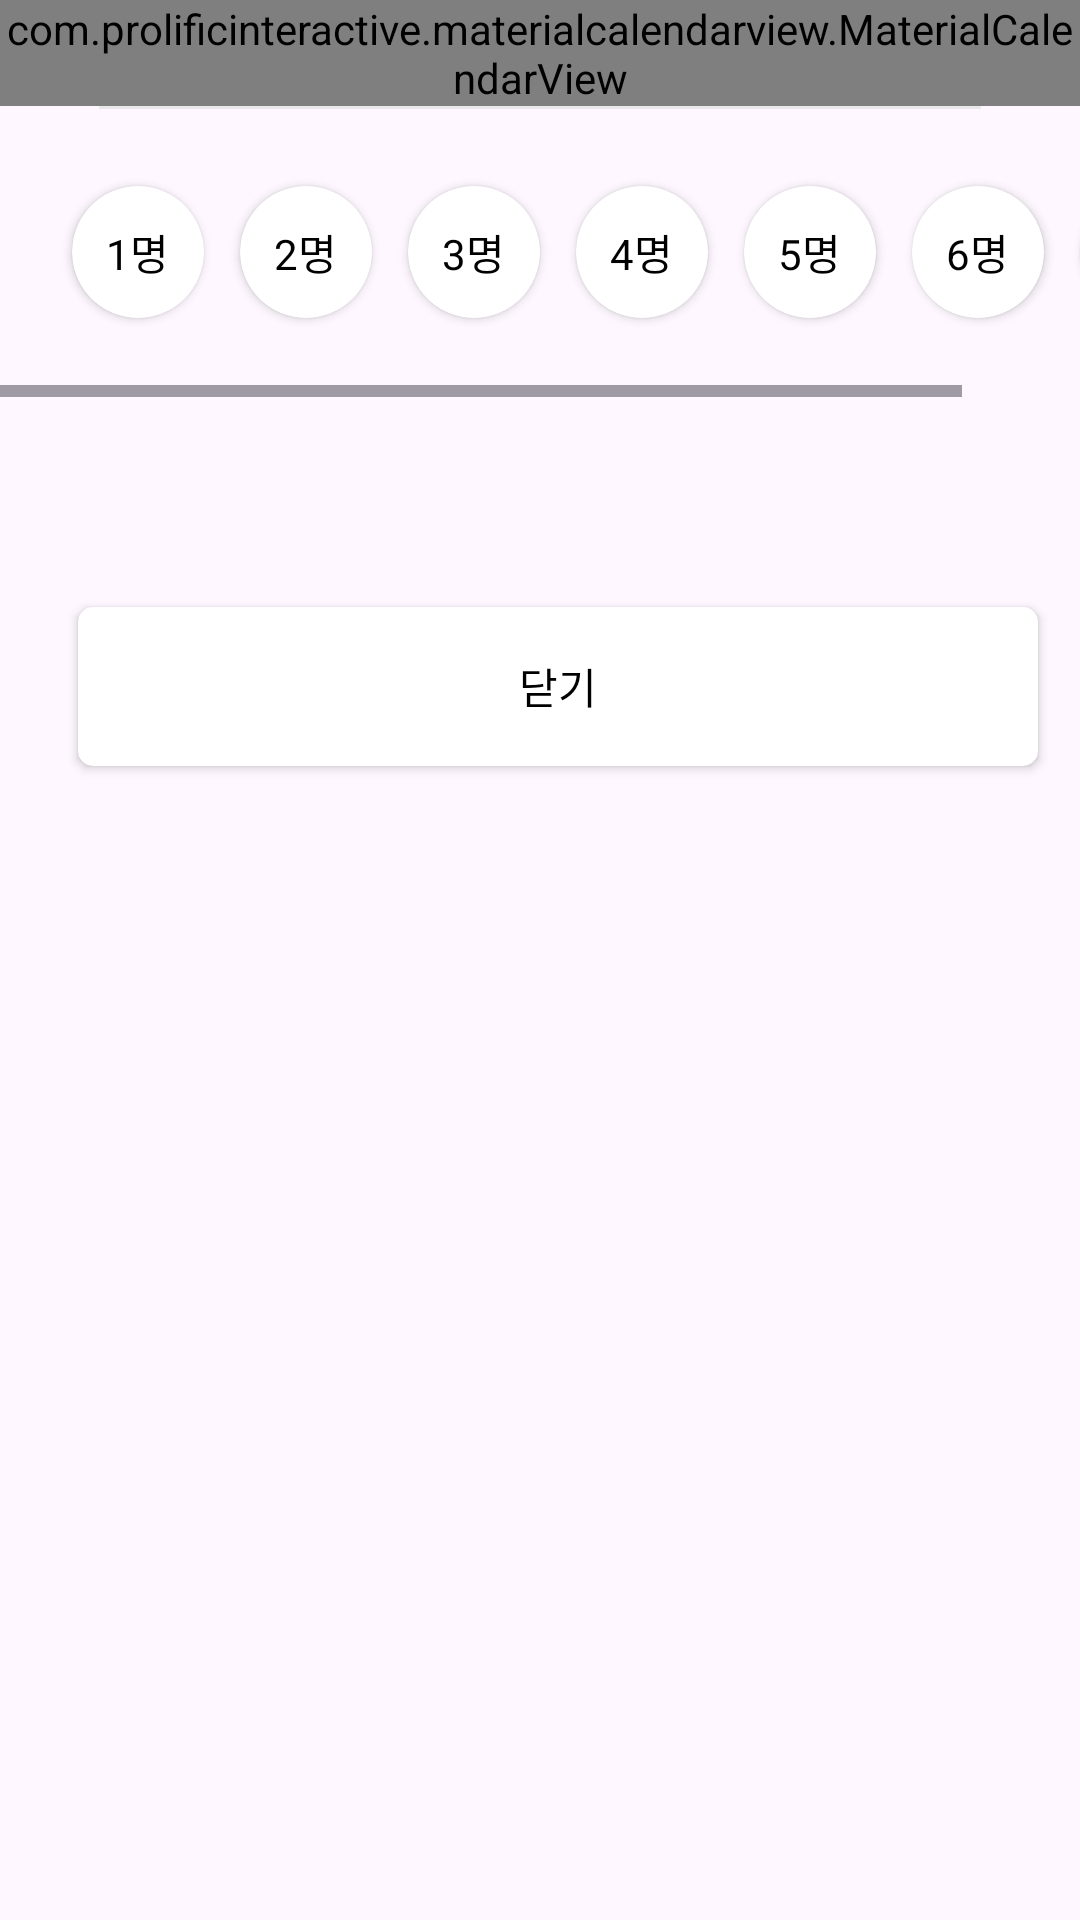

Reconstruct the res/layout file that produces this screen, plus the resources it refers to.
<!-- AndroidManifest.xml: application theme Theme.KUIT_Hackerton -->
<!-- res/layout/fragment_calander.xml -->
<?xml version="1.0" encoding="utf-8"?>
<androidx.constraintlayout.widget.ConstraintLayout xmlns:android="http://schemas.android.com/apk/res/android"
    xmlns:app="http://schemas.android.com/apk/res-auto"
    xmlns:tools="http://schemas.android.com/tools"
    android:layout_width="match_parent"
    android:layout_height="match_parent"
    tools:context=".time.CalanderFragment">

    <TextView
        android:id="@+id/tv_today"
        android:layout_width="wrap_content"
        android:layout_height="wrap_content"
        android:text="오늘"
        android:layout_marginStart="50dp"
        android:layout_marginTop="15dp"
        app:layout_constraintStart_toStartOf="parent"
        app:layout_constraintTop_toTopOf="parent"/>


    <com.prolificinteractive.materialcalendarview.MaterialCalendarView
        android:id="@+id/calendar"
        android:layout_width="wrap_content"
        android:layout_height="wrap_content"
        android:layout_centerVertical="true"
        app:layout_constraintEnd_toEndOf="parent"
        app:layout_constraintStart_toStartOf="parent"
        app:layout_constraintTop_toTopOf="parent"
        app:mcv_selectionColor="#F95001"
        app:mcv_showOtherDates="all" />

    <androidx.constraintlayout.widget.ConstraintLayout
        android:id="@+id/cl"
        android:layout_width="match_parent"
        android:layout_height="0dp"
        app:layout_constraintBottom_toBottomOf="parent"
        app:layout_constraintStart_toStartOf="parent"
        app:layout_constraintTop_toBottomOf="@id/calendar">

        <View
            android:layout_width="294dp"
            android:layout_height="1dp"
            app:layout_constraintTop_toTopOf="@id/cl"
            app:layout_constraintStart_toStartOf="parent"
            app:layout_constraintEnd_toEndOf="parent"
            android:background="@color/gray"/>

        <HorizontalScrollView
            android:id="@+id/sv_people"
            android:layout_width="match_parent"
            android:layout_height="97dp"
            app:layout_constraintEnd_toEndOf="parent"
            app:layout_constraintStart_toStartOf="parent"
            app:layout_constraintTop_toTopOf="parent">

            <androidx.constraintlayout.widget.ConstraintLayout
                android:layout_width="match_parent"
                android:layout_height="match_parent">

                <androidx.cardview.widget.CardView
                    android:id="@+id/cv_one"
                    android:layout_width="44dp"
                    android:layout_height="44dp"
                    android:layout_marginStart="24dp"

                    app:cardCornerRadius="50dp"
                    app:layout_constraintBottom_toBottomOf="parent"
                    app:layout_constraintStart_toStartOf="parent"
                    app:layout_constraintTop_toTopOf="parent">

                    <TextView
                        android:layout_width="wrap_content"
                        android:layout_height="wrap_content"
                        android:layout_gravity="center"
                        android:gravity="center"
                        android:text="1명"
                        android:textColor="@color/black"
                        android:textSize="14sp" />
                </androidx.cardview.widget.CardView>

                <androidx.cardview.widget.CardView
                    android:id="@+id/cv_two"
                    android:layout_width="44dp"
                    android:layout_height="44dp"
                    android:layout_marginStart="12dp"
                    app:cardCornerRadius="50dp"
                    app:layout_constraintBottom_toBottomOf="parent"
                    app:layout_constraintStart_toEndOf="@id/cv_one"
                    app:layout_constraintTop_toTopOf="parent">

                    <TextView
                        android:layout_width="wrap_content"
                        android:layout_height="wrap_content"
                        android:layout_gravity="center"
                        android:gravity="center"
                        android:text="2명"
                        android:textColor="@color/black"
                        android:textSize="14sp" />
                </androidx.cardview.widget.CardView>


                <androidx.cardview.widget.CardView
                    android:id="@+id/cv_three"
                    android:layout_width="44dp"
                    android:layout_height="44dp"
                    android:layout_marginStart="12dp"
                    app:cardCornerRadius="50dp"
                    app:layout_constraintBottom_toBottomOf="parent"
                    app:layout_constraintStart_toEndOf="@id/cv_two"
                    app:layout_constraintTop_toTopOf="parent">

                    <TextView
                        android:layout_width="wrap_content"
                        android:layout_height="wrap_content"
                        android:layout_gravity="center"
                        android:gravity="center"
                        android:text="3명"
                        android:textColor="@color/black"
                        android:textSize="14sp" />
                </androidx.cardview.widget.CardView>

                <androidx.cardview.widget.CardView
                    android:id="@+id/cv_four"
                    android:layout_width="44dp"
                    android:layout_height="44dp"
                    android:layout_marginStart="12dp"
                    app:cardCornerRadius="50dp"
                    app:layout_constraintBottom_toBottomOf="parent"
                    app:layout_constraintStart_toEndOf="@id/cv_three"
                    app:layout_constraintTop_toTopOf="parent">

                    <TextView
                        android:layout_width="wrap_content"
                        android:layout_height="wrap_content"
                        android:layout_gravity="center"
                        android:gravity="center"
                        android:text="4명"
                        android:textColor="@color/black"
                        android:textSize="14sp" />
                </androidx.cardview.widget.CardView>

                <androidx.cardview.widget.CardView
                    android:id="@+id/cv_five"
                    android:layout_width="44dp"
                    android:layout_height="44dp"
                    android:layout_marginStart="12dp"
                    app:cardCornerRadius="50dp"
                    app:layout_constraintBottom_toBottomOf="parent"
                    app:layout_constraintStart_toEndOf="@id/cv_four"
                    app:layout_constraintTop_toTopOf="parent">

                    <TextView
                        android:layout_width="wrap_content"
                        android:layout_height="wrap_content"
                        android:layout_gravity="center"
                        android:gravity="center"
                        android:text="5명"
                        android:textColor="@color/black"
                        android:textSize="14sp" />
                </androidx.cardview.widget.CardView>


                <androidx.cardview.widget.CardView
                    android:id="@+id/cv_six"
                    android:layout_width="44dp"
                    android:layout_height="44dp"
                    android:layout_marginStart="12dp"
                    app:cardCornerRadius="50dp"
                    app:layout_constraintBottom_toBottomOf="parent"
                    app:layout_constraintStart_toEndOf="@id/cv_five"
                    app:layout_constraintTop_toTopOf="parent">

                    <TextView
                        android:layout_width="wrap_content"
                        android:layout_height="wrap_content"
                        android:layout_gravity="center"
                        android:gravity="center"
                        android:text="6명"
                        android:textColor="@color/black"
                        android:textSize="14sp" />
                </androidx.cardview.widget.CardView>

                <androidx.cardview.widget.CardView
                    android:id="@+id/cv_seven"
                    android:layout_width="44dp"
                    android:layout_height="44dp"
                    android:layout_marginStart="12dp"
                    app:cardCornerRadius="50dp"
                    app:layout_constraintBottom_toBottomOf="parent"
                    app:layout_constraintStart_toEndOf="@id/cv_six"
                    app:layout_constraintTop_toTopOf="parent">

                    <TextView
                        android:layout_width="wrap_content"
                        android:layout_height="wrap_content"
                        android:layout_gravity="center"
                        android:gravity="center"
                        android:text="7명"
                        android:textColor="@color/black"
                        android:textSize="14sp" />
                </androidx.cardview.widget.CardView>
            </androidx.constraintlayout.widget.ConstraintLayout>
        </HorizontalScrollView>
        <androidx.recyclerview.widget.RecyclerView
            android:id="@+id/rv_Time"
            android:layout_width="match_parent"
            android:layout_height="50dp"
            app:layout_constraintTop_toBottomOf="@id/sv_people"
            app:layout_constraintStart_toStartOf="parent"
            tools:listitem="@layout/item_time_select"/>
        <androidx.cardview.widget.CardView
            android:id="@+id/cv_close"
            android:layout_width="320dp"
            android:layout_height="53dp"
            android:layout_marginTop="20dp"
            android:layout_marginStart="26dp"
            app:cardCornerRadius="5dp"
            app:layout_constraintTop_toBottomOf="@id/rv_Time"
            app:layout_constraintStart_toStartOf="parent">
            <TextView
                android:id="@+id/tv_close"
                android:layout_width="wrap_content"
                android:layout_height="wrap_content"
                android:text="닫기"
                android:textSize="14sp"
                android:textColor="@color/black"
                android:layout_gravity="center"/>



        </androidx.cardview.widget.CardView>



    </androidx.constraintlayout.widget.ConstraintLayout>

</androidx.constraintlayout.widget.ConstraintLayout>
<!-- res/layout/item_time_select.xml (included above) -->
<?xml version="1.0" encoding="utf-8"?>
<androidx.constraintlayout.widget.ConstraintLayout xmlns:android="http://schemas.android.com/apk/res/android"
    android:id="@+id/cl_Item"
    android:layout_width="wrap_content"
    android:layout_height="wrap_content"
    xmlns:app="http://schemas.android.com/apk/res-auto">

    <androidx.cardview.widget.CardView
        android:id="@+id/cv_item"
        android:layout_width="82dp"
        android:layout_height="39dp"
        app:cardCornerRadius="10dp"
        app:cardBackgroundColor="#F95001"
        android:layout_marginStart="10dp"
        app:layout_constraintTop_toTopOf="parent"
        app:layout_constraintBottom_toBottomOf="parent"
        app:layout_constraintEnd_toEndOf="parent"
        app:layout_constraintStart_toStartOf="parent">
        <TextView
            android:id="@+id/tv_time"
            android:layout_width="wrap_content"
            android:layout_height="wrap_content"
            android:textSize="14sp"
            android:text="오후 6:30"
            android:textColor="@color/white"
            android:layout_gravity="center"/>
    </androidx.cardview.widget.CardView>
    
</androidx.constraintlayout.widget.ConstraintLayout>
<!-- resources referenced by this layout -->
<resources>
  <color name="black">#FF000000</color>
  <color name="gray">#E9E9E9</color>
  <color name="white">#FFFFFFFF</color>
  <style name="Theme.KUIT_Hackerton" parent="Base.Theme.KUIT_Hackerton" />
  <style name="Base.Theme.KUIT_Hackerton" parent="Theme.Material3.DayNight.NoActionBar">
          
          
      </style>
</resources>
